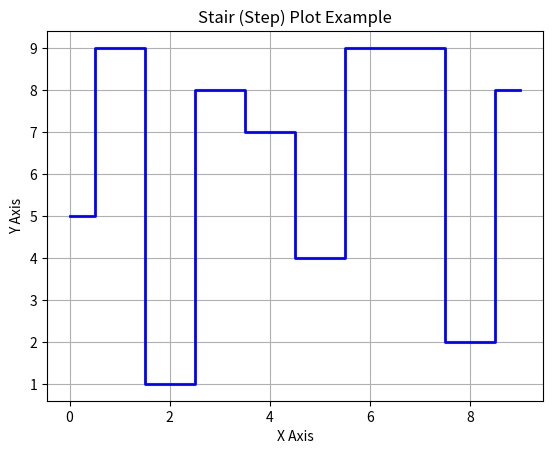

Generate this figure with matplotlib:
import matplotlib.pyplot as plt
import numpy as np


x = np.arange(0, 10, 1)
y = np.random.randint(1, 10, size=len(x))


plt.step(x, y, where='mid', color='blue', linewidth=2)

plt.title("Stair (Step) Plot Example")
plt.xlabel("X Axis")
plt.ylabel("Y Axis")

plt.grid(True)
plt.show()